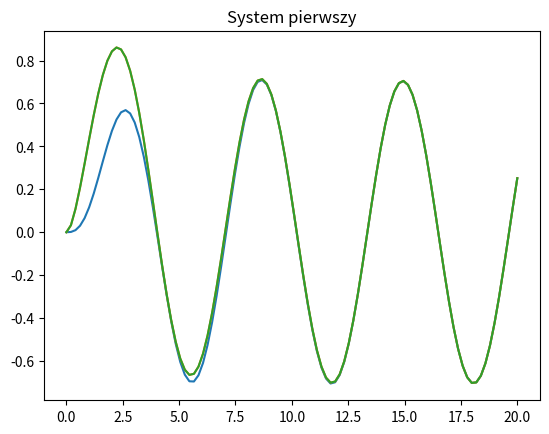
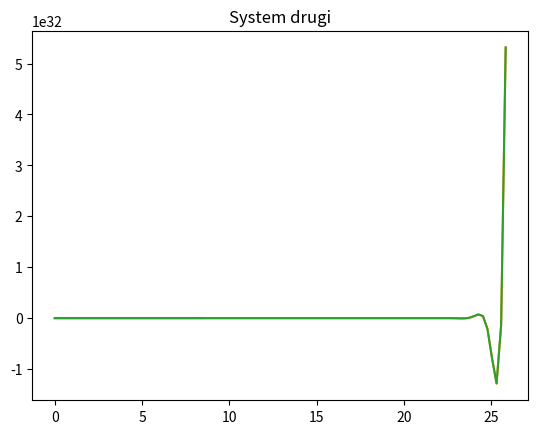
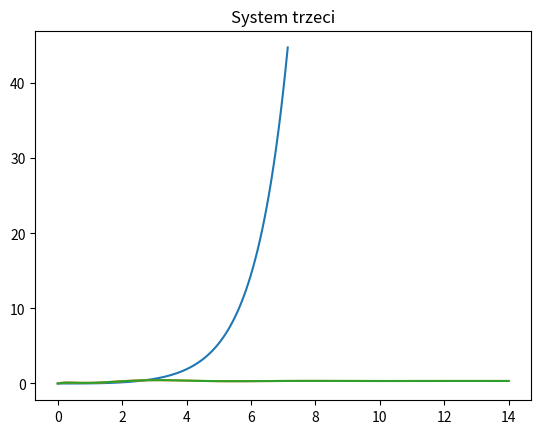

Generate these figures, in order, with matplotlib:
import numpy as np 
import matplotlib.pyplot as plot
import scipy.signal as sig

tf1 =  sig.TransferFunction([1.0], [1.0, 1.0, 2.0])
tf2 =  sig.TransferFunction([1.0], [1.0, -4.0, 2.0, 5.0])
tf3 =  sig.TransferFunction([1.0], [1.0, 6.0, 4.5, -5.0, -6.0])

ss1 = sig.StateSpace(np.array([[-4.0, -1.0], [-2.0, -1.0]]), np.array([[2.0],[1.0]]), np.array([3.0, -4.0]), 0)
ss2 = sig.StateSpace(np.array([[-1.0, 0.0, 1.0], [-6, 3, 5.0], [-5.0, -2.0, 4.0]]), np.array([[0], [1.0], [10.0]]), np.array([1.0, 1.0, 1.0]), 0)
ss3 = sig.StateSpace(np.array([[-3.0,1.25, -0.75, -2.75], [-6.0, 3.0, -3.5, -6.0], [0.0, -1.0, 0.0, 1.0], [-6.0, 5.0, -4.5, -6.0]]), np.array([[0.5], [1.0], [0.0], [1.0]]), np.array([2.0, 0, 0, 0]), 0)

ss11 = sig.ss2tf(ss1.A, ss1.B, ss1.C, ss1.D)
ss21 = sig.ss2tf(ss2.A, ss2.B, ss2.C, ss2.D)
ss31 = sig.ss2tf(ss3.A, ss3.B, ss3.C, ss3.D)

t = np.linspace(0, 20, 100)
u = np.sin(t)

plot.figure()
plot.title("System pierwszy")
res = sig.step(tf1)
res = sig.lsim(tf1, u, t)
plot.plot(res[0], res[1])
res = sig.step(ss1)
res = sig.lsim(ss1, u, t)
plot.plot(res[0], res[1])
res = sig.step(ss11)
res = sig.lsim(ss11, u, t)
plot.plot(res[0], res[1])

plot.figure()
plot.title("System drugi")
res = sig.step(tf2)
plot.plot(res[0], res[1])
res = sig.step(ss2)
plot.plot(res[0], res[1])
res = sig.step(ss21)
plot.plot(res[0], res[1])

plot.figure()
plot.title("System trzeci")
res = sig.step(tf3)
plot.plot(res[0], res[1])
res = sig.step(ss3)
plot.plot(res[0], res[1])
res = sig.step(ss31)
plot.plot(res[0], res[1])

plot.show()


# Wyniki są drastycznie różne, możliwe jest otrzymanie różnychh wyników, transmitancja jest stosunkiem wejścia do wyjścia, zachhowując ten stosunek możemy otrzymać różne odpowiedzi
